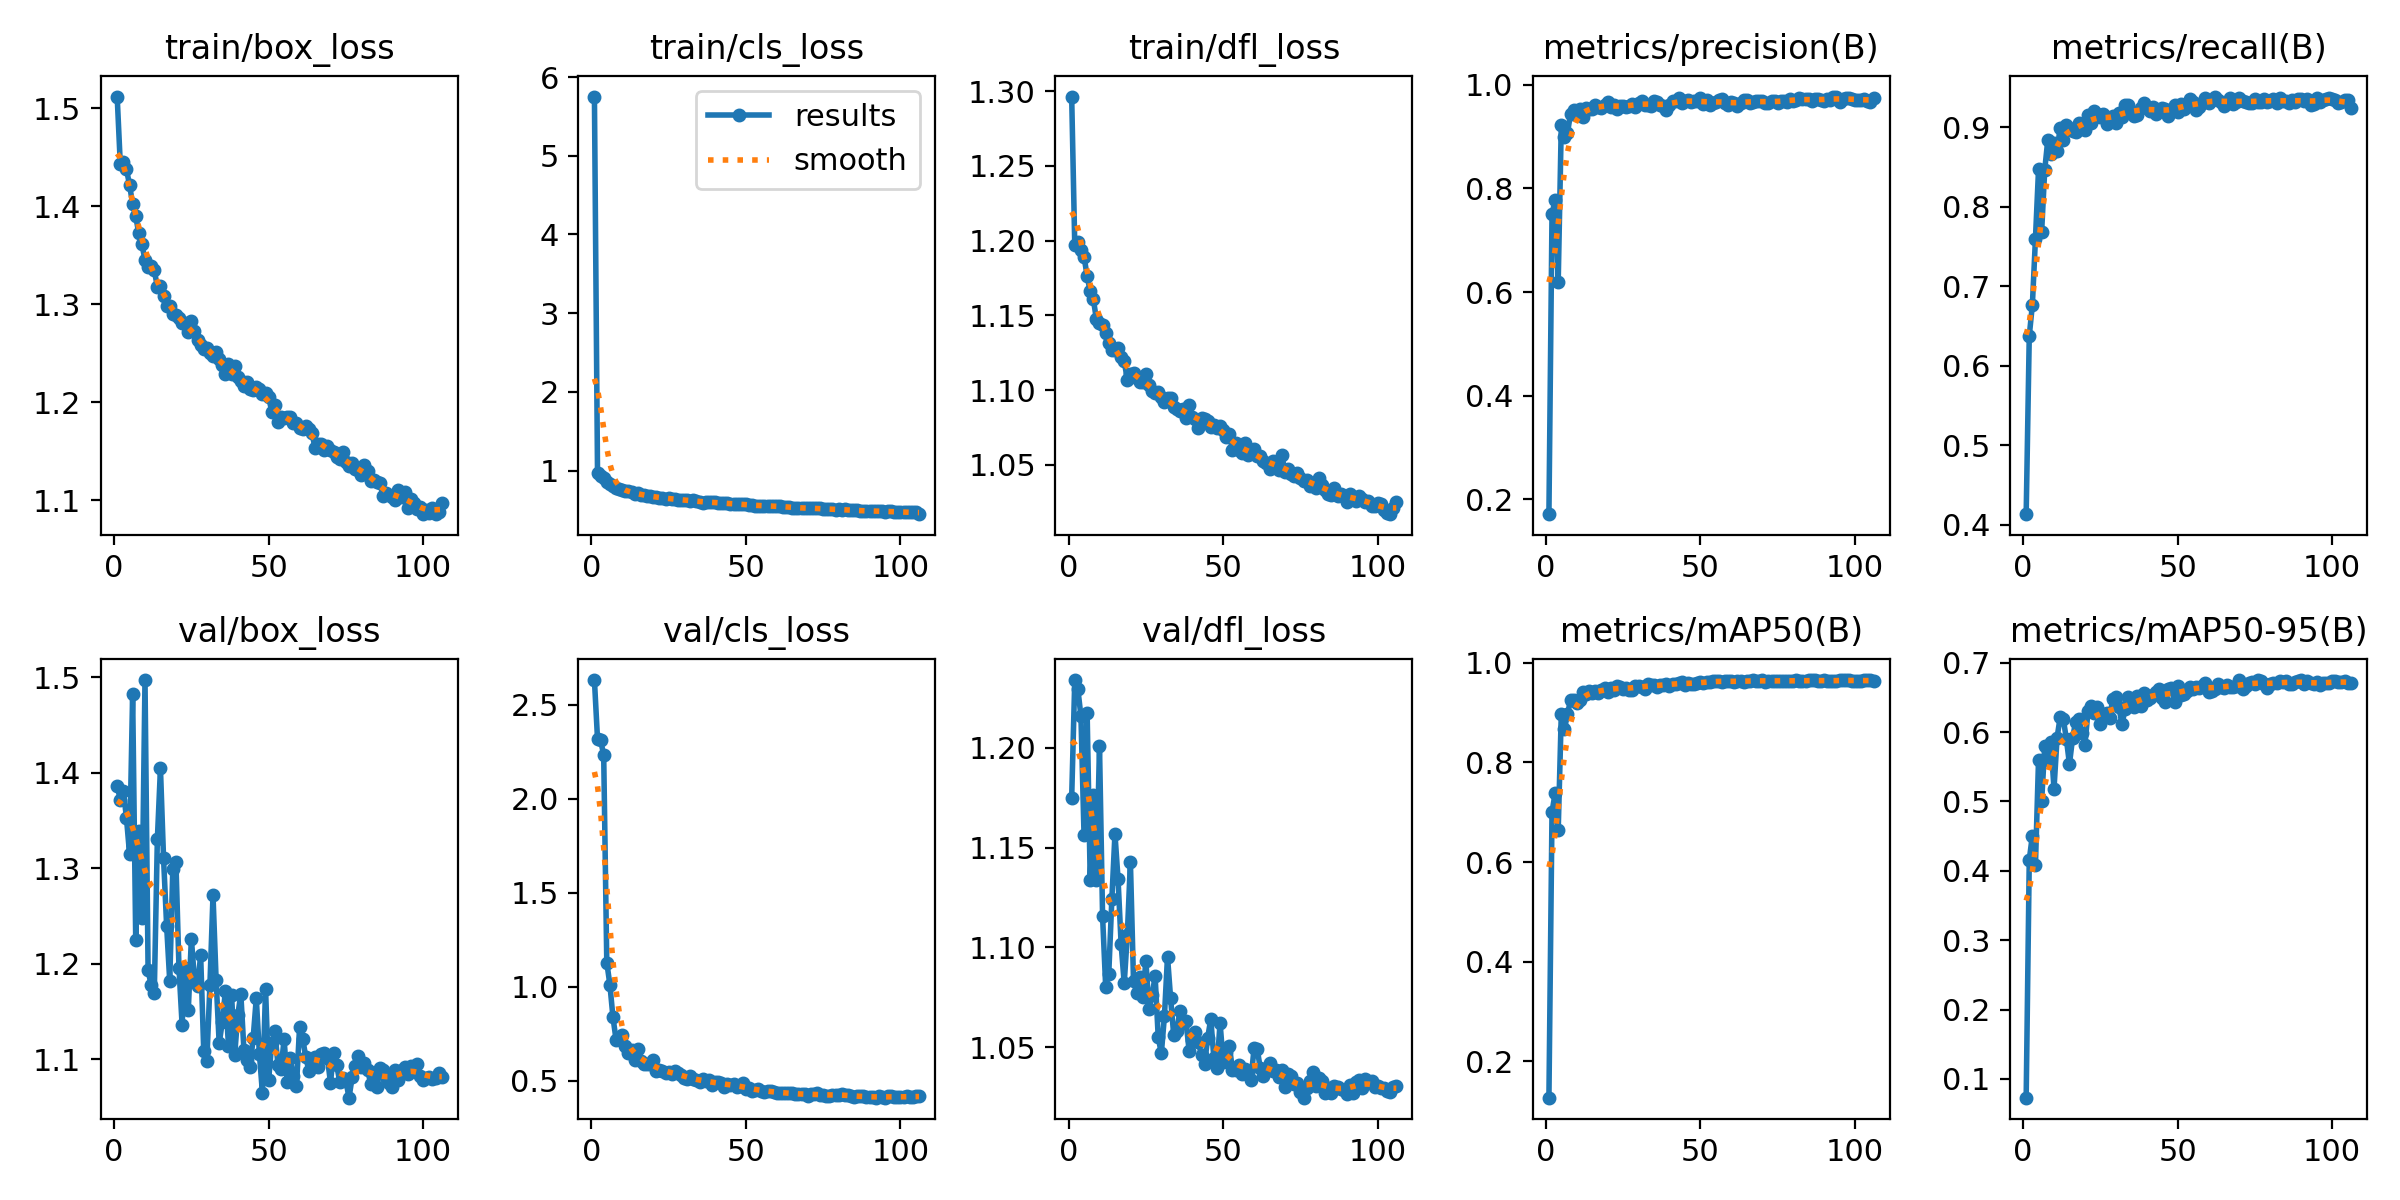

The table this chart was drawn from, first rows:
epoch, time, train/box_loss, train/cls_loss, train/dfl_loss, metrics/precision(B), metrics/recall(B), metrics/mAP50(B), metrics/mAP50-95(B), val/box_loss, val/cls_loss, val/dfl_loss, lr/pg0, lr/pg1, lr/pg2
1, 90.32, 1.512, 5.752, 1.296, 0.1716, 0.4135, 0.1265, 0.07299, 1.386, 2.631, 1.175, 0.0006578, 0.0006578, 0.0006578
2, 154, 1.444, 0.9756, 1.197, 0.7505, 0.6378, 0.7005, 0.4157, 1.372, 2.318, 1.234, 0.001324, 0.001324, 0.001324
3, 220.9, 1.445, 0.9352, 1.199, 0.7779, 0.6766, 0.7382, 0.4509, 1.381, 2.313, 1.23, 0.00199, 0.00199, 0.00199
4, 286.1, 1.438, 0.9062, 1.194, 0.6191, 0.7598, 0.6636, 0.4085, 1.353, 2.23, 1.216, 0.001997, 0.001997, 0.001997
5, 351.7, 1.422, 0.8599, 1.189, 0.9233, 0.8472, 0.8977, 0.5603, 1.315, 1.128, 1.156, 0.001995, 0.001995, 0.001995
6, 418.8, 1.402, 0.8254, 1.176, 0.8994, 0.7687, 0.8668, 0.5002, 1.482, 1.011, 1.218, 0.001992, 0.001992, 0.001992
7, 486.4, 1.39, 0.8016, 1.166, 0.9071, 0.8463, 0.8969, 0.5799, 1.225, 0.8363, 1.134, 0.001988, 0.001988, 0.001988
8, 551.8, 1.372, 0.781, 1.161, 0.9445, 0.8847, 0.9258, 0.5603, 1.339, 0.7168, 1.176, 0.001983, 0.001983, 0.001983
9, 617.8, 1.362, 0.7667, 1.147, 0.9523, 0.8663, 0.9248, 0.5857, 1.248, 0.7269, 1.134, 0.001978, 0.001978, 0.001978
10, 684.6, 1.345, 0.7494, 1.145, 0.9418, 0.8808, 0.9196, 0.5183, 1.497, 0.7436, 1.201, 0.001973, 0.001973, 0.001973
11, 751, 1.338, 0.7412, 1.143, 0.9529, 0.8709, 0.9246, 0.5919, 1.193, 0.6857, 1.116, 0.001966, 0.001966, 0.001966
12, 817, 1.339, 0.7374, 1.138, 0.9377, 0.8998, 0.9414, 0.6216, 1.178, 0.6456, 1.08, 0.001959, 0.001959, 0.001959
13, 883.7, 1.335, 0.7259, 1.132, 0.9546, 0.8843, 0.938, 0.6192, 1.169, 0.6635, 1.087, 0.001952, 0.001952, 0.001952
14, 949.8, 1.318, 0.709, 1.127, 0.954, 0.9034, 0.9444, 0.5902, 1.33, 0.6073, 1.124, 0.001943, 0.001943, 0.001943
15, 1015, 1.318, 0.7116, 1.127, 0.9534, 0.8988, 0.9405, 0.554, 1.404, 0.6698, 1.157, 0.001934, 0.001934, 0.001934
16, 1082, 1.308, 0.6935, 1.128, 0.9613, 0.8956, 0.9439, 0.5909, 1.311, 0.6024, 1.134, 0.001925, 0.001925, 0.001925
17, 1150, 1.298, 0.6846, 1.122, 0.9569, 0.8947, 0.9401, 0.6151, 1.24, 0.5878, 1.101, 0.001914, 0.001914, 0.001914
18, 1216, 1.299, 0.6792, 1.119, 0.956, 0.9061, 0.9456, 0.6195, 1.182, 0.5894, 1.082, 0.001904, 0.001904, 0.001904
19, 1280, 1.29, 0.6758, 1.107, 0.9607, 0.902, 0.9487, 0.5982, 1.299, 0.5873, 1.106, 0.001892, 0.001892, 0.001892
20, 1347, 1.289, 0.6694, 1.111, 0.9673, 0.8964, 0.9414, 0.5814, 1.307, 0.6079, 1.143, 0.00188, 0.00188, 0.00188
21, 1413, 1.286, 0.6629, 1.112, 0.9568, 0.9158, 0.9506, 0.6298, 1.195, 0.5524, 1.083, 0.001867, 0.001867, 0.001867
22, 1479, 1.281, 0.6565, 1.108, 0.9615, 0.9052, 0.9455, 0.6372, 1.136, 0.5551, 1.077, 0.001854, 0.001854, 0.001854
23, 1547, 1.281, 0.6566, 1.106, 0.9531, 0.9201, 0.9536, 0.627, 1.195, 0.5499, 1.085, 0.00184, 0.00184, 0.00184
24, 1613, 1.271, 0.6459, 1.105, 0.9584, 0.9165, 0.9518, 0.6364, 1.151, 0.5399, 1.075, 0.001826, 0.001826, 0.001826
25, 1678, 1.283, 0.6478, 1.111, 0.9586, 0.9126, 0.9481, 0.6121, 1.226, 0.5474, 1.093, 0.001811, 0.001811, 0.001811
26, 1744, 1.273, 0.6397, 1.103, 0.9568, 0.9166, 0.9499, 0.6255, 1.183, 0.5332, 1.069, 0.001795, 0.001795, 0.001795
27, 1809, 1.263, 0.6381, 1.099, 0.9599, 0.9045, 0.9455, 0.627, 1.176, 0.5502, 1.076, 0.001779, 0.001779, 0.001779
28, 1878, 1.258, 0.6319, 1.098, 0.9623, 0.9098, 0.9455, 0.6201, 1.209, 0.5403, 1.085, 0.001763, 0.001763, 0.001763
29, 1941, 1.254, 0.6263, 1.098, 0.9576, 0.9147, 0.953, 0.6476, 1.109, 0.53, 1.055, 0.001746, 0.001746, 0.001746
30, 2009, 1.255, 0.6278, 1.095, 0.9649, 0.9052, 0.9544, 0.6505, 1.099, 0.5157, 1.047, 0.001728, 0.001728, 0.001728
31, 2075, 1.25, 0.6244, 1.092, 0.9687, 0.9186, 0.9518, 0.6357, 1.178, 0.5081, 1.065, 0.00171, 0.00171, 0.00171
32, 2143, 1.247, 0.6178, 1.095, 0.9619, 0.9126, 0.9479, 0.6112, 1.272, 0.5249, 1.095, 0.001691, 0.001691, 0.001691
33, 2206, 1.251, 0.6216, 1.095, 0.9605, 0.9286, 0.9569, 0.6332, 1.184, 0.5061, 1.075, 0.001672, 0.001672, 0.001672
34, 2273, 1.244, 0.6105, 1.089, 0.9587, 0.9275, 0.9566, 0.6502, 1.117, 0.5011, 1.056, 0.001653, 0.001653, 0.001653
35, 2339, 1.238, 0.6059, 1.087, 0.9683, 0.9179, 0.9553, 0.6436, 1.139, 0.4916, 1.058, 0.001633, 0.001633, 0.001633
36, 2407, 1.229, 0.5948, 1.086, 0.9667, 0.9141, 0.9512, 0.6362, 1.171, 0.5058, 1.068, 0.001613, 0.001613, 0.001613
37, 2471, 1.239, 0.6035, 1.087, 0.9614, 0.9158, 0.9554, 0.6517, 1.114, 0.4984, 1.062, 0.001592, 0.001592, 0.001592
38, 2539, 1.229, 0.598, 1.082, 0.9581, 0.9243, 0.9547, 0.6381, 1.168, 0.5045, 1.063, 0.001571, 0.001571, 0.001571
39, 2606, 1.237, 0.6001, 1.09, 0.9515, 0.9304, 0.9582, 0.657, 1.104, 0.4765, 1.048, 0.001549, 0.001549, 0.001549
40, 2672, 1.225, 0.5973, 1.082, 0.9618, 0.924, 0.9546, 0.6469, 1.146, 0.4936, 1.053, 0.001527, 0.001527, 0.001527
41, 2737, 1.222, 0.5902, 1.081, 0.9684, 0.9202, 0.9583, 0.6496, 1.168, 0.4899, 1.058, 0.001505, 0.001505, 0.001505
42, 2804, 1.217, 0.5875, 1.074, 0.9682, 0.9257, 0.9572, 0.6532, 1.11, 0.4844, 1.053, 0.001482, 0.001482, 0.001482
43, 2871, 1.22, 0.5881, 1.081, 0.9754, 0.9165, 0.9605, 0.6584, 1.099, 0.4669, 1.046, 0.001459, 0.001459, 0.001459
44, 2937, 1.213, 0.5824, 1.081, 0.9649, 0.9222, 0.9627, 0.6617, 1.093, 0.4828, 1.042, 0.001436, 0.001436, 0.001436
45, 3001, 1.213, 0.5784, 1.079, 0.9689, 0.9248, 0.9558, 0.6494, 1.123, 0.4787, 1.055, 0.001413, 0.001413, 0.001413
46, 3068, 1.216, 0.577, 1.075, 0.9699, 0.9227, 0.9603, 0.6427, 1.164, 0.4815, 1.064, 0.001389, 0.001389, 0.001389
47, 3136, 1.214, 0.5755, 1.077, 0.9667, 0.9142, 0.9571, 0.6614, 1.106, 0.4632, 1.045, 0.001365, 0.001365, 0.001365
48, 3203, 1.209, 0.5742, 1.075, 0.9684, 0.9204, 0.9583, 0.6636, 1.065, 0.4708, 1.039, 0.00134, 0.00134, 0.00134
49, 3268, 1.209, 0.5762, 1.076, 0.9684, 0.9282, 0.9597, 0.6433, 1.174, 0.4855, 1.062, 0.001316, 0.001316, 0.001316
50, 3336, 1.206, 0.5712, 1.073, 0.9745, 0.9188, 0.9619, 0.666, 1.079, 0.455, 1.043, 0.001291, 0.001291, 0.001291
51, 3403, 1.191, 0.5603, 1.069, 0.963, 0.9292, 0.9597, 0.6539, 1.117, 0.4604, 1.047, 0.001266, 0.001266, 0.001266
52, 3469, 1.198, 0.5617, 1.071, 0.9699, 0.9232, 0.9624, 0.6555, 1.13, 0.4455, 1.051, 0.001241, 0.001241, 0.001241
53, 3534, 1.18, 0.5549, 1.06, 0.9604, 0.9293, 0.9613, 0.6599, 1.095, 0.4493, 1.039, 0.001216, 0.001216, 0.001216
54, 3601, 1.185, 0.5525, 1.065, 0.9657, 0.9351, 0.9641, 0.6647, 1.09, 0.4563, 1.038, 0.00119, 0.00119, 0.00119
55, 3669, 1.184, 0.5558, 1.06, 0.9659, 0.9314, 0.9637, 0.6627, 1.121, 0.4466, 1.041, 0.001165, 0.001165, 0.001165
56, 3735, 1.185, 0.5559, 1.058, 0.9713, 0.9222, 0.9639, 0.6653, 1.076, 0.4383, 1.036, 0.001139, 0.001139, 0.001139
57, 3800, 1.185, 0.5524, 1.065, 0.9727, 0.9254, 0.9625, 0.6628, 1.102, 0.4446, 1.039, 0.001113, 0.001113, 0.001113
58, 3868, 1.179, 0.5504, 1.057, 0.9652, 0.9312, 0.9628, 0.6667, 1.083, 0.4442, 1.037, 0.001088, 0.001088, 0.001088
59, 3935, 1.179, 0.5462, 1.058, 0.9618, 0.9364, 0.9634, 0.6702, 1.072, 0.4382, 1.034, 0.001062, 0.001062, 0.001062
60, 4001, 1.174, 0.5463, 1.061, 0.9663, 0.9303, 0.9635, 0.6582, 1.133, 0.4358, 1.05, 0.001036, 0.001036, 0.001036
... 46 more rows
